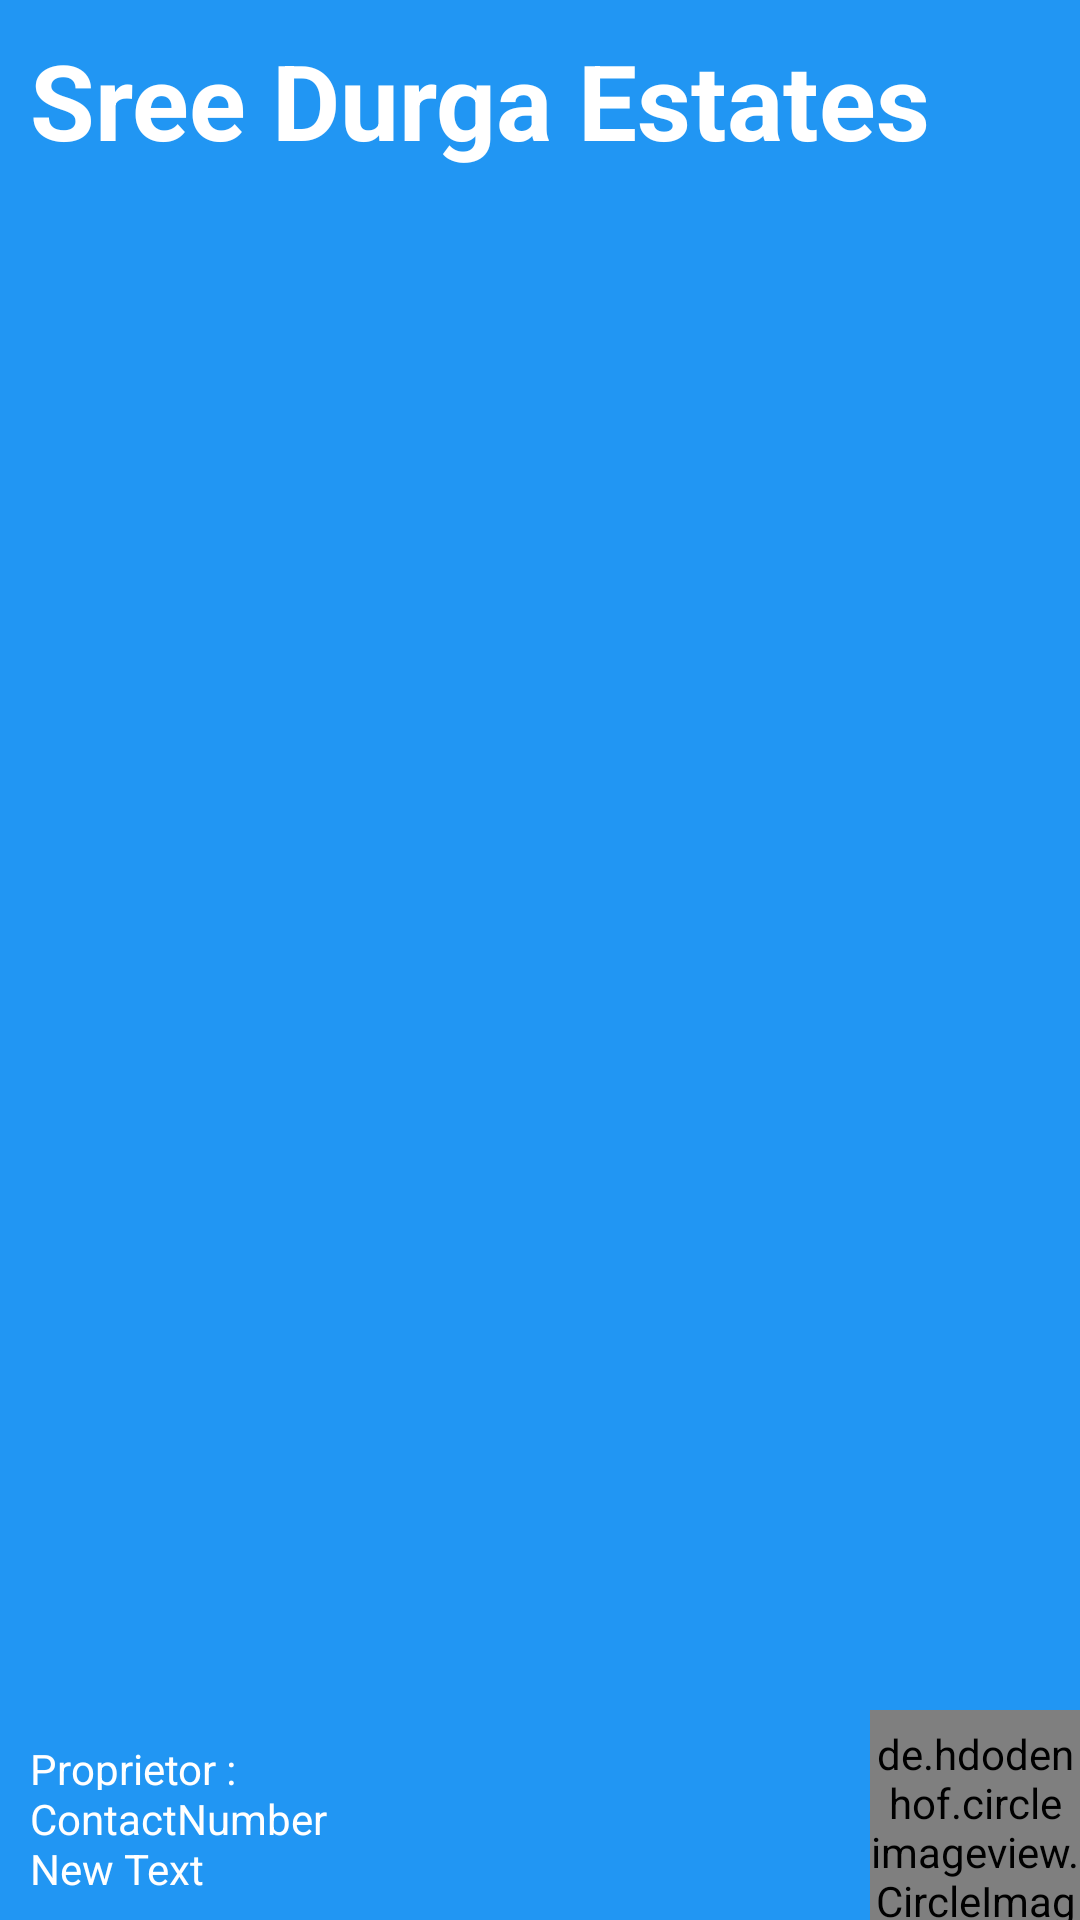

This screen was rendered from an Android layout file. Write that file and the resources it references.
<!-- AndroidManifest.xml: application theme AppTheme -->
<!-- res/layout/header.xml -->
<?xml version="1.0" encoding="utf-8"?>
<RelativeLayout xmlns:android="http://schemas.android.com/apk/res/android"
    android:layout_width="match_parent"
    android:layout_height="178dp"
    android:background="#2196F3"
    android:orientation="vertical"
    android:weightSum="1">


    <de.hdodenhof.circleimageview.CircleImageView
        android:layout_width="70dp"
        android:layout_height="70dp"
        android:src="@drawable/home1"
        android:id="@+id/circleView"
        android:paddingTop="5dp"
        android:layout_alignParentBottom="true"
        android:layout_alignParentRight="true"
        android:layout_alignParentEnd="true" />

    <TextView
        android:layout_width="wrap_content"
        android:layout_height="wrap_content"
        android:textAppearance="?android:attr/textAppearanceLarge"
        android:id="@+id/name"
        android:textColor="#ffffff"
        android:text="Sree Durga Estates"
        android:textSize="35dp"
        android:textStyle="bold"
        android:layout_alignParentTop="true"
        android:layout_alignParentLeft="true"
        android:layout_alignParentStart="true"
        android:padding="10dp"
        android:layout_above="@+id/circleView"
        android:layout_alignParentRight="true"
        android:layout_alignParentEnd="true" />

    <LinearLayout
        android:orientation="vertical"
        android:layout_width="fill_parent"
        android:layout_height="fill_parent"
        android:layout_below="@+id/name"
        android:layout_alignParentLeft="true"
        android:layout_alignParentStart="true"
        android:layout_toLeftOf="@+id/circleView"
        android:layout_toStartOf="@+id/circleView"
        android:padding="10dp">

        <TextView
            android:layout_width="match_parent"
            android:layout_height="0dp"
            android:layout_weight="1"
            android:text="Proprietor : "
            android:textColor="#ffffff"
            android:id="@+id/proprietor" />

        <TextView
            android:layout_width="match_parent"
            android:layout_height="0dp"
            android:layout_weight="1"
            android:text="ContactNumber"
            android:textColor="#ffffff"
            android:id="@+id/ContactNumber" />
        <TextView
            android:layout_width="match_parent"
            android:layout_height="0dp"
            android:layout_weight="1"
            android:text="New Text"
            android:textColor="#ffffff"
            android:id="@+id/email" />

    </LinearLayout>


</RelativeLayout>
<!-- resources referenced by this layout -->
<resources>
  <style name="AppTheme" parent="BaseTheme">
          
      </style>
  <style name="BaseTheme" parent="Theme.AppCompat.Light.NoActionBar">
          
          
          
          <item name="colorPrimary">@color/primaryColor</item>
          
          <item name="colorPrimaryDark">@color/primaryColorDark</item>
          
          <item name="colorAccent">@color/accentColor</item>
  
      </style>
  <color name="primaryColor">#2196F3</color>
  <color name="primaryColorDark">#1976D2</color>
  <color name="accentColor">#FF5722</color>
</resources>
